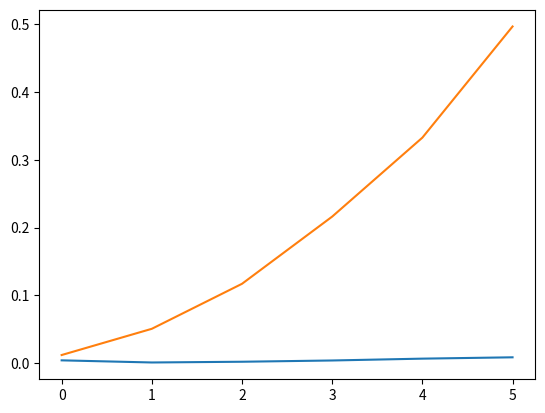

This figure's Python source:
import numpy as np
import time
import matplotlib.pyplot as plt

np_time = [0 , 0 , 0 , 0 , 0 , 0]
my_time = [0 , 0 , 0 , 0 , 0 , 0]

for tm in range (1,7):

	start_time = time.time()

	#////////ВВОД МАТРИЦ/////////#
	n = tm * 100
	A = np.random.rand(n, n)
	f = np.random.rand(n)
	x = [0] * n
	#////////////////////////////#



	#//////РЕШЕНИЕ ОТ NUMPY//////#
	AA = A
	ff = f
	xx = np.linalg.solve(AA, ff)
	#////////////////////////////#


	print(tm*100, 'x', tm*100, ' equation\n')
	print('numpy time:', time.time()-start_time, '\n')
	np_time[tm-1] = time.time()-start_time
	start_time = time.time()


	#ПРИВЕДЕНИЕ К ВЕРХНЕЙ ТРЕУГОЛЬНОЙ МАТРИЦЕ
	for k in range(n):
		f[k] = f[k] / A[k][k]
		A[k] = A[k] / A[k][k]
		for i in range(k + 1, n):
			f[i] = f[i] - f[k] * A[i][k]
			A[i] = A[i] - A[k] * A[i][k]
			A[i][k] = 0
	#/////////////////////////////////#



	#РЕШЕНИЕ СЛАУ
	for i in range(n - 1, -1, -1):
		x[i] = f[i]
		for j in range(i + 1, n):
			x[i] = x[i] - A[i][j] * x[j]
	#///////////////////////////////////////////#

	print('My algorithm time:', time.time()-start_time, '\n')
	my_time[tm-1] = time.time()-start_time

	print('Same solutions: ', np.allclose(x,xx))
	print('######################################################')

plt . plot ( np_time )
plt . plot ( my_time )
plt . show ()
